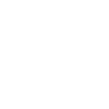
t = 0.00 s
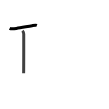
t = 1.75 s
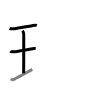
t = 3.50 s
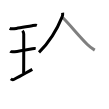
t = 5.50 s
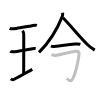
t = 7.25 s
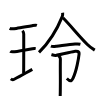
t = 9.00 s

The animated SVG that drew these frames (rendered in a browser with its animation timeline set to each time). Animation: 9 SMIL elements (animate=9); one cycle of 9.00 s.

<svg width="109px" height="109px" viewBox="0 0 px 109px" xmlns="http://www.w3.org/2000/svg" xmlns:xlink="http://www.w3.org/1999/xlink" xml:space="preserve" version="1.1"  baseProfile="full">
<path d="M9.65,28.33c1.53,0.84,5.07,0.34,6.71,0.11c4.56-0.63,10.35-1.83,15.79-2.75c1.41-0.24,3.32-0.74,4.74-0.23" style="fill:none;stroke:black;stroke-width:3;opacity:0">
  <animate attributeType="CSS" attributeName="opacity" from="0" to="1" begin="0s" dur="1s" repeatCount="0" fill="freeze" />
</path>
<path d="M22.42,30.71c1.06,1.06,1.31,2.04,1.31,3.38c0,4.92,0.04,35.9-0.11,39.17" style="fill:none;stroke:black;stroke-width:3;opacity:0">
  <animate attributeType="CSS" attributeName="opacity" from="0" to="1" begin="1s" dur="1s" repeatCount="0" fill="freeze" />
</path>
<path d="M10.16,51.37c0.49,0.33,3.93,0.35,4.43,0.31C19,51.25,27.5,49.62,32.44,48.7c0.6-0.11,1.93-0.32,3.25-0.09" style="fill:none;stroke:black;stroke-width:3;opacity:0">
  <animate attributeType="CSS" attributeName="opacity" from="0" to="1" begin="2s" dur="1s" repeatCount="0" fill="freeze" />
</path>
<path d="M10.77,78.95c1.03,0.83,2.01,1.11,3.51,0.33c5.6-2.9,10.93-6,18-9.92" style="fill:none;stroke:black;stroke-width:3;opacity:0">
  <animate attributeType="CSS" attributeName="opacity" from="0" to="1" begin="3s" dur="1s" repeatCount="0" fill="freeze" />
</path>
<path d="M62.64,12.75c0.08,0.95,0.13,2.52-0.4,3.83C58.5,25.88,50.38,41.12,39,52.35" style="fill:none;stroke:black;stroke-width:3;opacity:0">
  <animate attributeType="CSS" attributeName="opacity" from="0" to="1" begin="4s" dur="1s" repeatCount="0" fill="freeze" />
</path>
<path d="M62.92,17.79c8.4,8.61,15.21,17.33,24.47,26.71c2.09,2.12,5.1,4.24,7.37,5.63" style="fill:none;stroke:black;stroke-width:3;opacity:0">
  <animate attributeType="CSS" attributeName="opacity" from="0" to="1" begin="5s" dur="1s" repeatCount="0" fill="freeze" />
</path>
<path d="M50.9,46.1c1.76,0.72,3.84,0.36,5.65,0.14c5.4-0.66,13.08-1.76,18.48-2.24c1.88-0.17,3.54-0.23,5.37,0.21" style="fill:none;stroke:black;stroke-width:3;opacity:0">
  <animate attributeType="CSS" attributeName="opacity" from="0" to="1" begin="6s" dur="1s" repeatCount="0" fill="freeze" />
</path>
<path d="M51.4,54.6c0.61,0.15,3,1,4.21,0.87c3.29-0.37,17.99-4.02,19.51-4.17c1.52-0.15,4.28-0.29,3.95,2.89c-0.43,4.17-2.68,16.92-6,23.84c-1.89,3.94-3.18,3.45-6.23,0.46" style="fill:none;stroke:black;stroke-width:3;opacity:0">
  <animate attributeType="CSS" attributeName="opacity" from="0" to="1" begin="7s" dur="1s" repeatCount="0" fill="freeze" />
</path>
<path d="M58.58125,55.567708 c 0.87,0.87 1.8,2 1.8,3.5 -0.219826,13.545146 0.202719,23.466557 -0.18,37.006667" style="fill:none;stroke:black;stroke-width:3;opacity:0">
  <animate attributeType="CSS" attributeName="opacity" from="0" to="1" begin="8s" dur="1s" repeatCount="0" fill="freeze" />
</path>
</svg>
